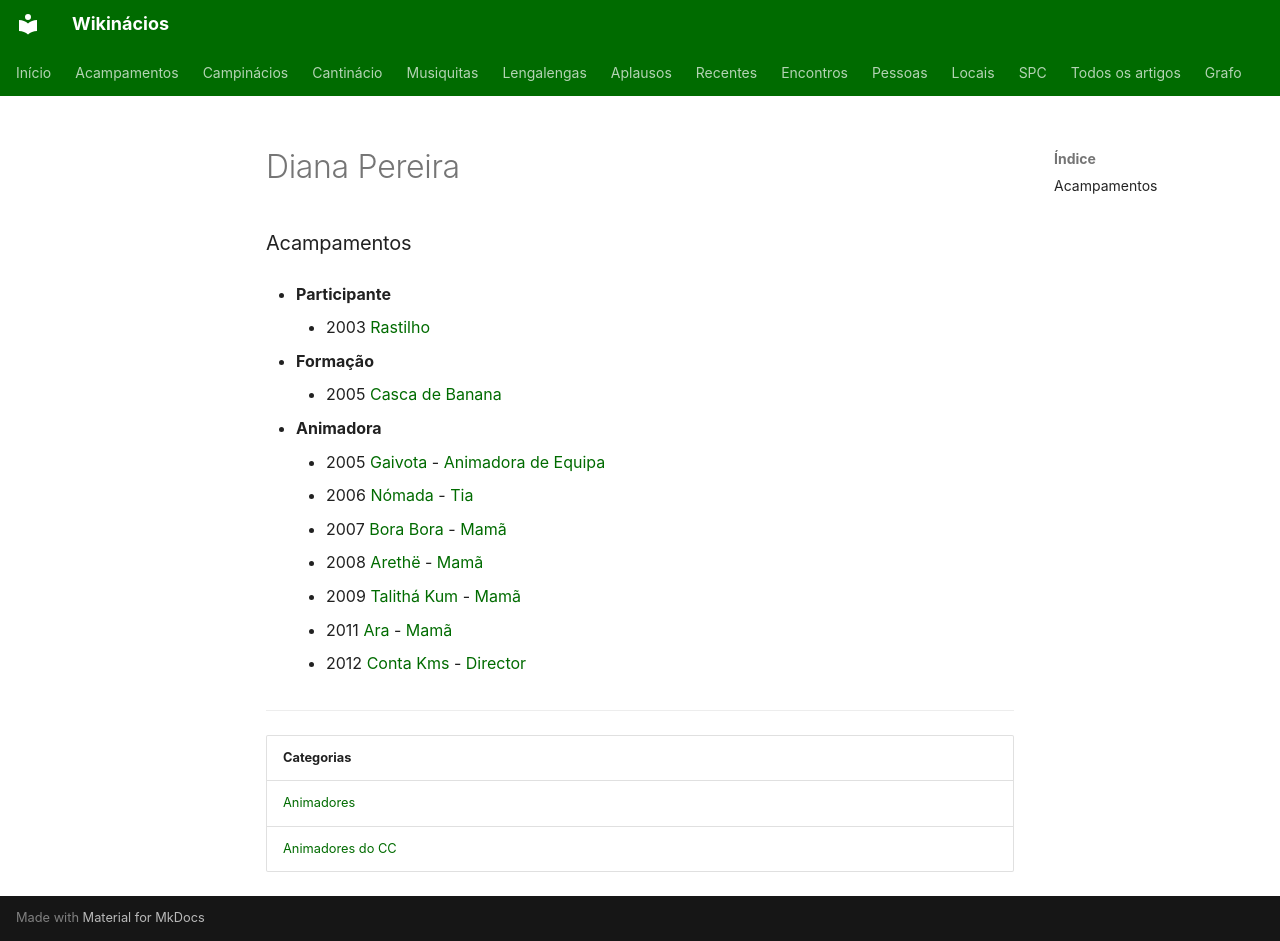

repository: neteinstein/Campinacios · page: Pessoas/D/Diana Pereira.html · generator: mkdocs

# Diana Pereira

### Acampamentos

- **Participante**
    - 2003 [Rastilho](../../Acampamentos/2003/Rastilho.md)

- **Formação**
    - 2005 [Casca de Banana](../../Acampamentos/2005/Casca%20de%20Banana.md)

- **Animadora**
    - 2005 [Gaivota](../../Acampamentos/2005/Gaivota.md) - [Animadora de Equipa](../../Cargos/Animador%20de%20Equipa.md)
    - 2006 [Nómada](../../Acampamentos/2006/N%C3%B3mada.md) - [Tia](../../Cargos/Tio.md)
    - 2007 [Bora Bora](../../Acampamentos/2007/Bora%20Bora.md) - [Mamã](../../Cargos/Mam%C3%A3.md)
    - 2008 [Arethë](../../Acampamentos/2008/Areth%C3%AB.md) - [Mamã](../../Cargos/Mam%C3%A3.md)
    - 2009 [Talithá Kum](../../Acampamentos/2009/Talith%C3%A1%20Kum.md) - [Mamã](../../Cargos/Mam%C3%A3.md)
    - 2011 [Ara](../../Acampamentos/2011/Ara.md) - [Mamã](../../Cargos/Mam%C3%A3.md)
    - 2012 [Conta Kms](../../Acampamentos/2012/Conta%20Kms.md) - [Director](../../Cargos/Director.md)

---

| Categorias |
| --- |
| [Animadores](../../Categorias/Animadores.md) |
| [Animadores do CC](../../Categorias/Animadores%20do%20CC.md) |
